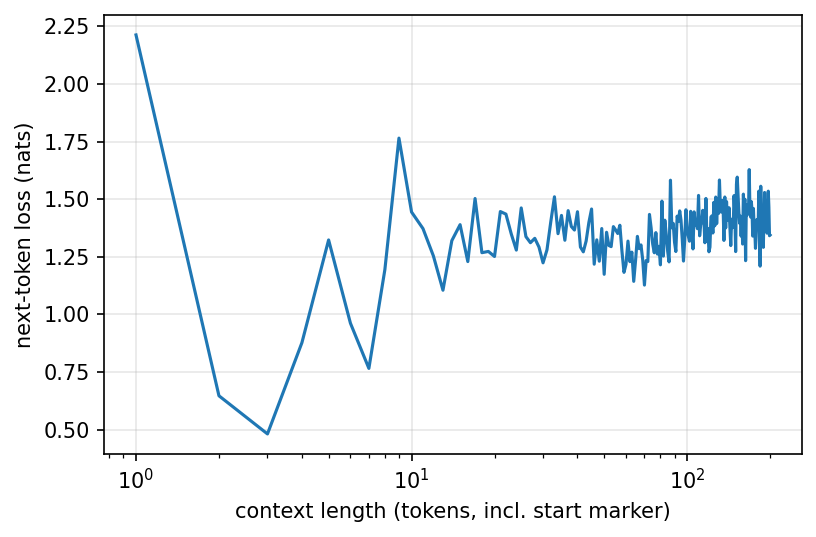

The table this chart was drawn from, first rows:
context_tokens, loss
1, 2.213
2, 0.6464
3, 0.4808
4, 0.8767
5, 1.323
6, 0.9615
7, 0.7653
8, 1.194
9, 1.765
10, 1.444
11, 1.372
12, 1.254
13, 1.105
14, 1.32
15, 1.389
16, 1.229
17, 1.503
18, 1.268
19, 1.273
20, 1.251
21, 1.446
22, 1.435
23, 1.349
24, 1.279
25, 1.462
26, 1.337
27, 1.311
28, 1.33
29, 1.292
30, 1.224
31, 1.28
32, 1.401
33, 1.51
34, 1.35
35, 1.429
36, 1.321
37, 1.45
38, 1.381
39, 1.366
40, 1.445
41, 1.292
42, 1.271
43, 1.318
44, 1.399
45, 1.457
46, 1.218
47, 1.323
48, 1.231
49, 1.372
50, 1.174
51, 1.356
52, 1.299
53, 1.294
54, 1.381
55, 1.367
56, 1.351
57, 1.387
58, 1.275
59, 1.182
60, 1.217
... 140 more rows
